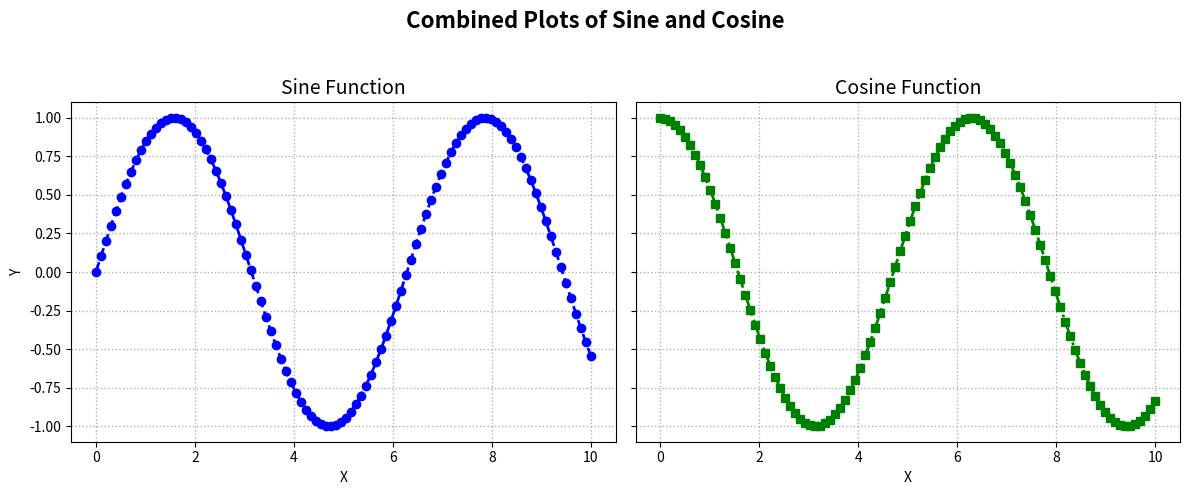

Recreate this plot in Python.
# Combining Plots with Matplotlib
# Objective: Combine multiple plots into a single figure using Matplotlib's subplots.

import matplotlib.pyplot as plt
import numpy as np

# Generate data
x = np.linspace(0, 10, 100)
y1 = np.sin(x)
y2 = np.cos(x)

# Create a 1x2 grid of subplots
fig, axes = plt.subplots(1, 2, figsize=(12, 5), sharex=True, sharey=True)

# First subplot: Sine wave
axes[0].plot(x, y1, color='blue', linewidth=2, linestyle='--', marker='o')
axes[0].set_title('Sine Function', fontsize=14)
axes[0].set_xlabel('X')
axes[0].set_ylabel('Y')
axes[0].grid(True, linestyle=':', linewidth=1)

# Second subplot: Cosine wave
axes[1].plot(x, y2, color='green', linewidth=2, linestyle='-.', marker='s')
axes[1].set_title('Cosine Function', fontsize=14)
axes[1].set_xlabel('X')
axes[1].grid(True, linestyle=':', linewidth=1)

# Overall title and layout adjustment
fig.suptitle('Combined Plots of Sine and Cosine', fontsize=16, fontweight='bold')
plt.tight_layout(rect=[0, 0, 1, 0.95])  # Leave space for the main title

# Show the combined plot
plt.show()
